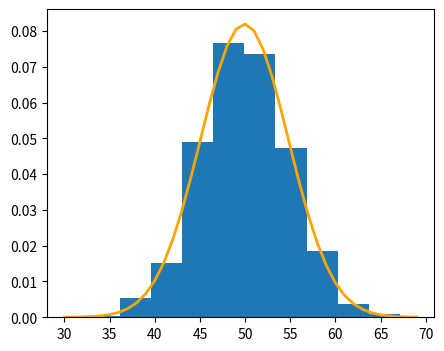

Generate this figure with matplotlib:
from matplotlib import pyplot as plt
from numpy.random import normal
from numpy import mean, std
from scipy.stats import norm

sample = normal(loc=50, scale=5, size=1000)
sample_mean = mean(sample)
sample_std = std(sample)
print('Mean=%.3f \nStandard Deviation=%.3f' % (sample_mean, sample_std))
dist = norm(sample_mean, sample_std)
dist
values = [value for value in range(30, 70)]
probabilitas = [dist.pdf(value) for value in values]
probabilitas


plt.figure(figsize=(5,4))
plt.plot(values, probabilitas, color='orange', linewidth=2)
plt.hist(sample, bins=10, density=True)
plt.show()